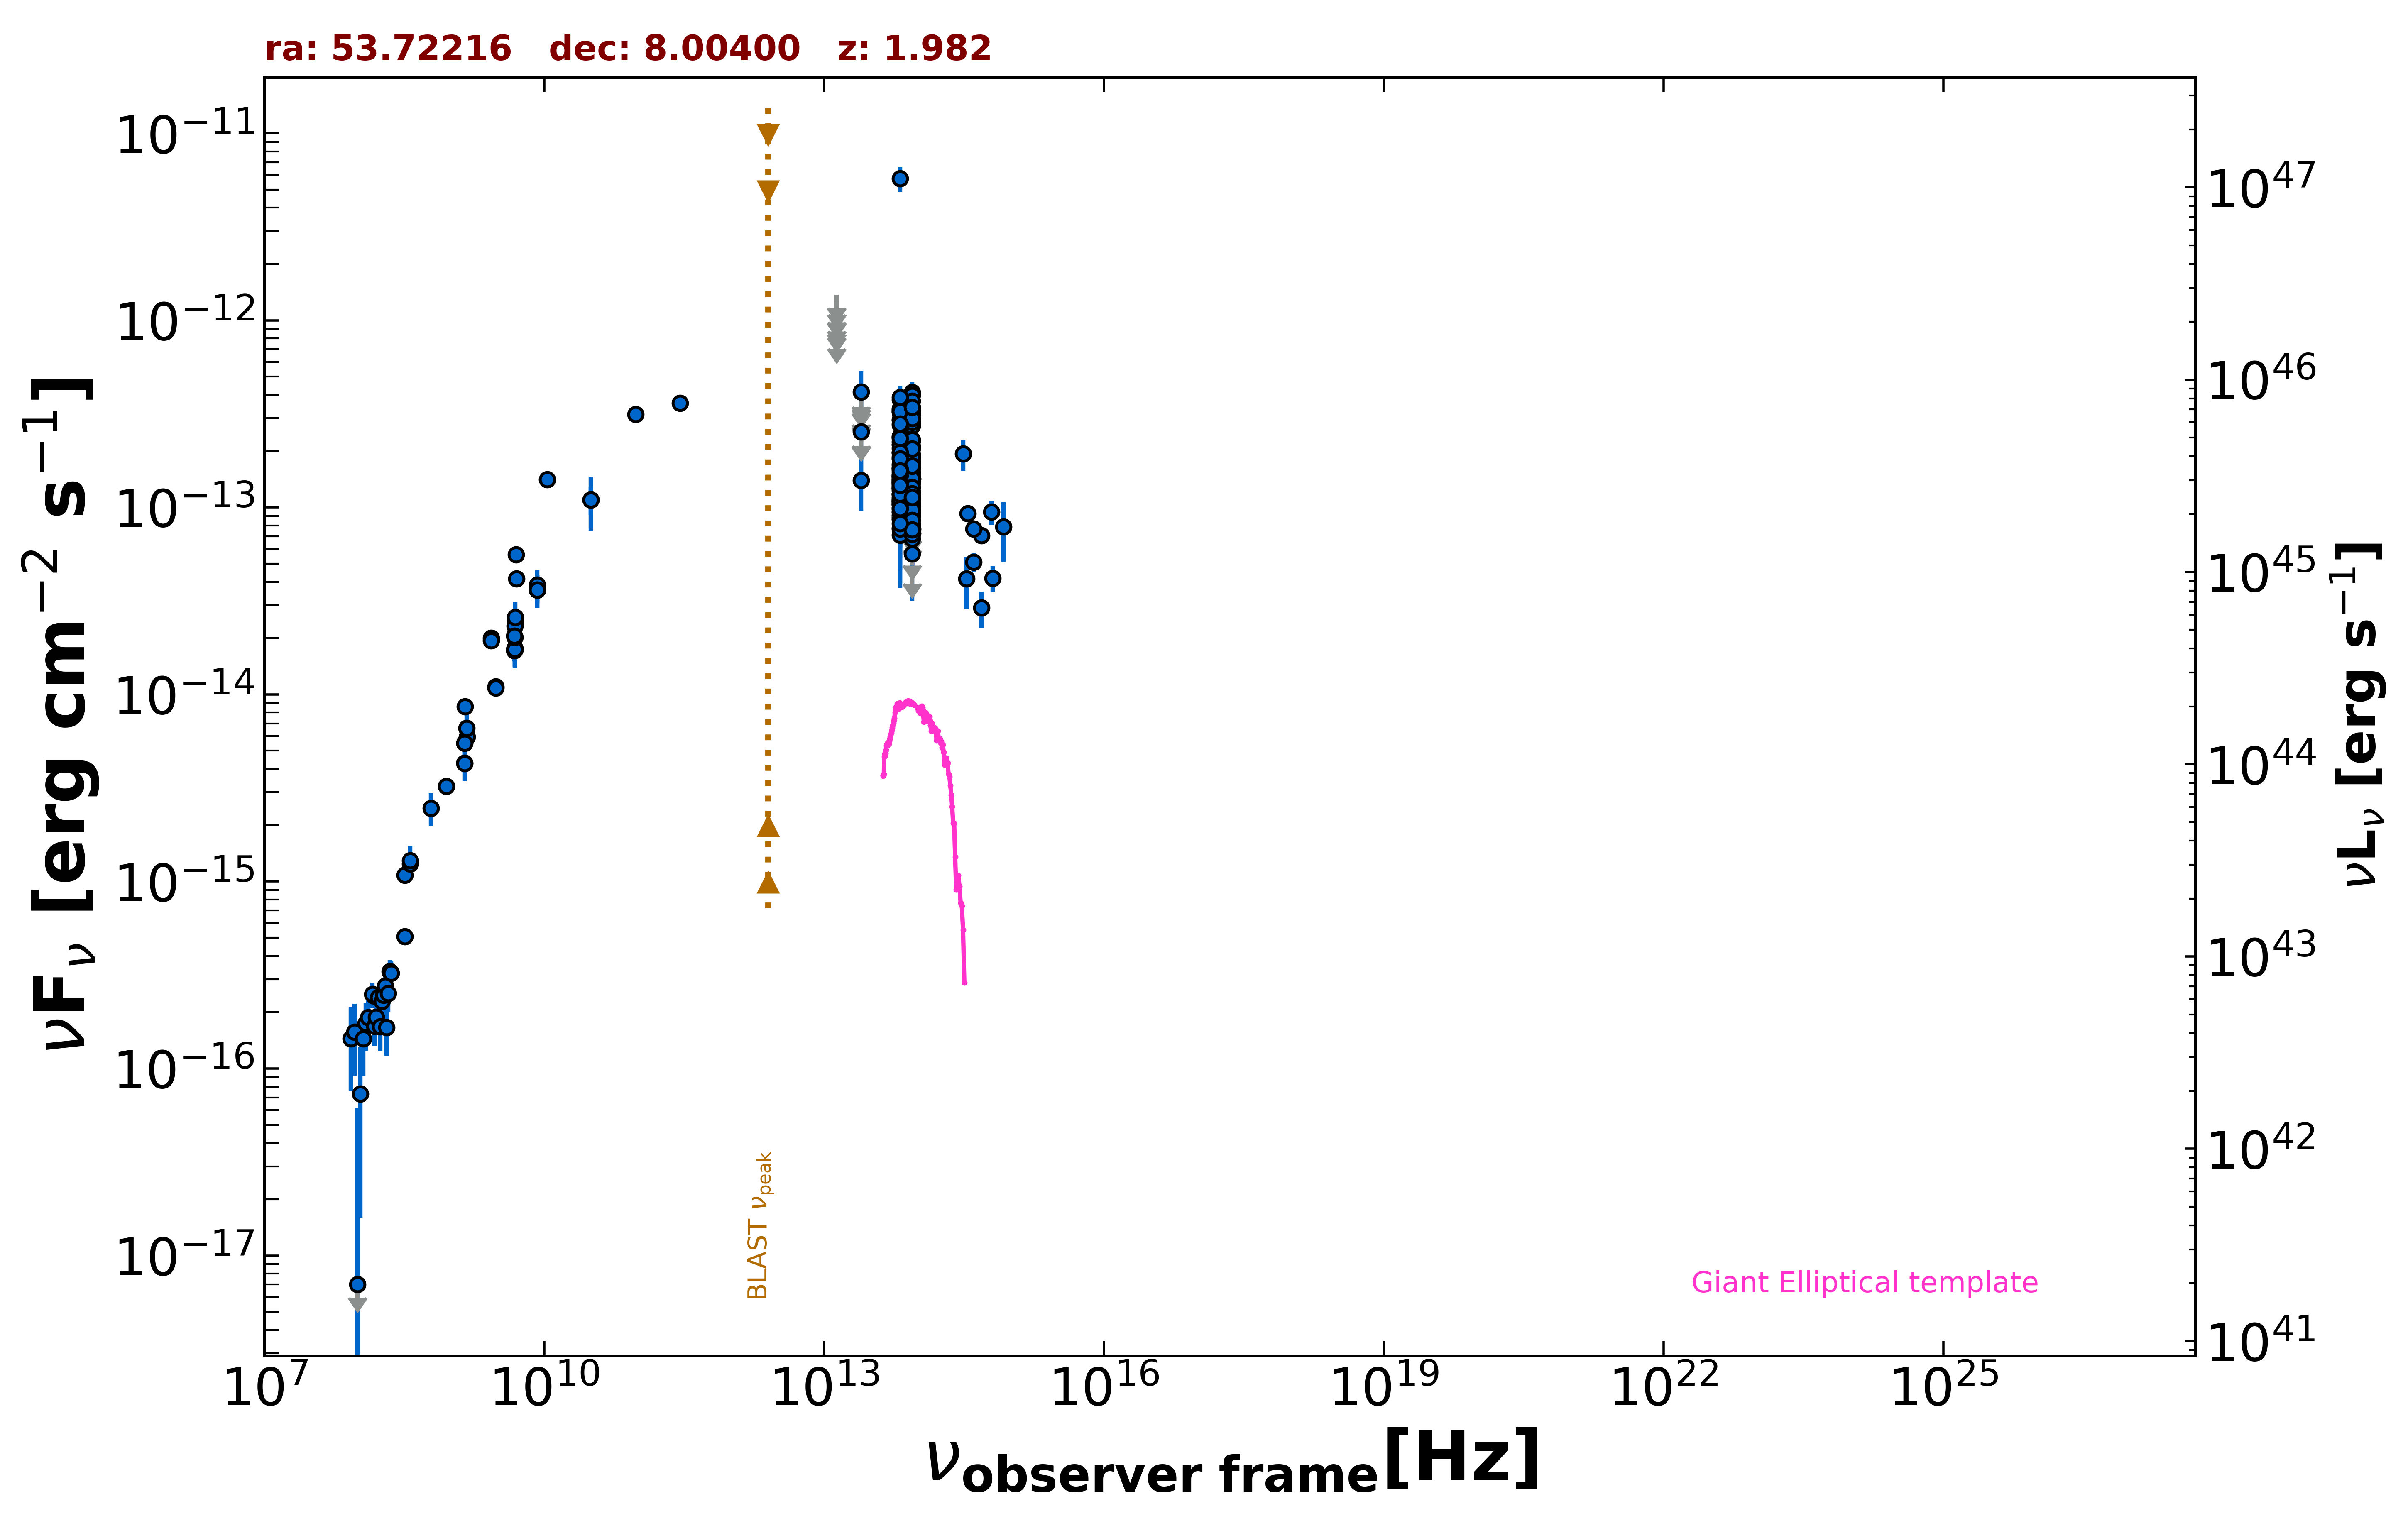

Data behind this chart, as committed beside it:
freq., flux, err_flux, MJD_start, MJD_end, flag, catalog, reference
1.400e+09, 4.288e-15, 1.290e-16, 55000, 55000, , NVSS, Condon et al. 1998  AJ  115  1693
8.870e+08, 3.236e-15, 2.340e-16, 55000, 55000, , RACS, Hale et al. 2021  PASA  38  e058
3.000e+09, 1.103e-14, 4.000e-17, 55000, 55000, , VLASSQL, Gordon et al. 2021  ApJS  255  30
3.000e+09, 1.085e-14, 3.000e-17, 55000, 55000, , VLASSQL, Gordon et al. 2021  ApJS  255  30
1.500e+08, 2.448e-16, 2.490e-17, 55000, 55000, , TGSS150, Intema et al. 2017  A&A  598  A781
8.400e+09, 3.625e-14, 0.000e+00, 55000, 55000, , CRATES, Healey et al. 2007  ApJS  171  61
4.800e+09, 1.718e-14, 1.535e-15, 55000, 55000, , GB6, Gregory et al. 1996  ApJS  103  427
4.800e+09, 1.742e-14, 2.400e-15, 55000, 55000, , GB87, Gregory et al. 1992  VizieR  VIII/14/j20…
3.180e+08, 5.088e-16, 3.180e-17, 55000, 55000, , KUEHR, Kuehr et al. 1981  A&AS  45  367
1.480e+09, 5.920e-15, 2.960e-16, 55000, 55000, , KUEHR, Kuehr et al. 1981  A&AS  45  367
1.410e+09, 8.601e-15, 1.410e-16, 55000, 55000, , KUEHR, Kuehr et al. 1981  A&AS  45  367
2.700e+09, 1.998e-14, 1.890e-15, 55000, 55000, , KUEHR, Kuehr et al. 1981  A&AS  45  367
3.180e+08, 1.081e-15, 6.350e-17, 55000, 55000, , KUEHR, Kuehr et al. 1981  A&AS  45  367
4.900e+09, 2.450e-14, 1.470e-15, 55000, 55000, , KUEHR, Kuehr et al. 1981  A&AS  45  367
2.700e+09, 1.944e-14, 8.100e-16, 55000, 55000, , KUEHR, Kuehr et al. 1981  A&AS  45  367
5.000e+09, 5.600e-14, 1.000e-15, 55000, 55000, , KUEHR, Kuehr et al. 1981  A&AS  45  367
1.070e+10, 1.412e-13, 6.400e-15, 55000, 55000, , KUEHR, Kuehr et al. 1981  A&AS  45  367
3.140e+10, 1.099e-13, 1.882e-14, 55000, 55000, , KUEHR, Kuehr et al. 1981  A&AS  45  367
3.140e+10, 1.099e-13, 3.452e-14, 55000, 55000, , KUEHR, Kuehr et al. 1981  A&AS  45  367
5.009e+09, 4.157e-14, 3.505e-15, 55000, 55000, , KUEHR, Kuehr et al. 1981  A&AS  45  367
4.850e+09, 1.746e-14, 0.000e+00, 55000, 55000, , NORTH20, White and Becker  1992  ApJS  79  331
1.400e+09, 5.502e-15, 0.000e+00, 55000, 55000, , NORTH20, White and Becker  1992  ApJS  79  331
3.650e+08, 1.241e-15, 0.000e+00, 55000, 55000, , NORTH20, White and Becker  1992  ApJS  79  331
2.850e+11, 3.619e-13, 2.850e-14, 57031, 57031, , ALMA, Bonato et al. 2019  MNRAS  485  1188
9.506e+10, 3.146e-13, 2.855e-14, 57031, 57031, , ALMA, Bonato et al. 2019  MNRAS  485  1188
8.817e+13, 1.198e-13, 2.550e-15, 55000, 55000, , UNWISE, Schlafly et al. 2019  ApJS  240  30
6.517e+13, 1.308e-13, 3.950e-15, 55000, 55000, , UNWISE, Schlafly et al. 2019  ApJS  240  30
8.817e+13, 6.787e-14, 5.945e-15, 55000, 55000, , WISE, Wright et al. 2010  AJ  140  1868
6.517e+13, 7.746e-14, 8.795e-15, 55000, 55000, , WISE, Wright et al. 2010  AJ  140  1868
2.498e+13, 1.396e-13, 4.345e-14, 55000, 55000, , WISE, Wright et al. 2010  AJ  140  1868
1.363e+13, 3.305e-13, 1.661e-13, 55000, 55000, , WISE, Wright et al. 2010  AJ  140  1868
8.817e+13, 4.131e-13, 5.460e-14, 56699, 56699, , NEOWISE, Mainzer et al. 2014  ApJ  792  30
6.517e+13, 3.223e-13, 4.350e-14, 56699, 56699, , NEOWISE, Mainzer et al. 2014  ApJ  792  30
8.817e+13, 3.361e-13, 2.760e-14, 56699, 56699, , NEOWISE, Mainzer et al. 2014  ApJ  792  30
6.517e+13, 3.375e-13, 4.705e-14, 56699, 56699, , NEOWISE, Mainzer et al. 2014  ApJ  792  30
8.817e+13, 3.269e-13, 3.530e-14, 56699, 56699, , NEOWISE, Mainzer et al. 2014  ApJ  792  30
6.517e+13, 3.238e-13, 4.035e-14, 56699, 56699, , NEOWISE, Mainzer et al. 2014  ApJ  792  30
8.817e+13, 3.137e-13, 2.545e-14, 56699, 56699, , NEOWISE, Mainzer et al. 2014  ApJ  792  30
6.517e+13, 2.934e-13, 4.750e-14, 56699, 56699, , NEOWISE, Mainzer et al. 2014  ApJ  792  30
8.817e+13, 2.729e-13, 2.565e-14, 56699, 56699, , NEOWISE, Mainzer et al. 2014  ApJ  792  30
6.517e+13, 3.759e-13, 4.580e-14, 56699, 56699, , NEOWISE, Mainzer et al. 2014  ApJ  792  30
8.817e+13, 3.420e-13, 2.680e-14, 56699, 56699, , NEOWISE, Mainzer et al. 2014  ApJ  792  30
6.517e+13, 1.980e-13, 5.220e-14, 56699, 56699, , NEOWISE, Mainzer et al. 2014  ApJ  792  30
8.817e+13, 2.855e-13, 2.555e-14, 56699, 56699, , NEOWISE, Mainzer et al. 2014  ApJ  792  30
6.517e+13, 3.332e-13, 4.430e-14, 56699, 56699, , NEOWISE, Mainzer et al. 2014  ApJ  792  30
8.817e+13, 3.971e-13, 2.815e-14, 56699, 56699, , NEOWISE, Mainzer et al. 2014  ApJ  792  30
6.517e+13, 2.945e-13, 4.685e-14, 56699, 56699, , NEOWISE, Mainzer et al. 2014  ApJ  792  30
8.817e+13, 2.266e-13, 2.635e-14, 56699, 56699, , NEOWISE, Mainzer et al. 2014  ApJ  792  30
6.517e+13, 3.304e-13, 4.025e-14, 56699, 56699, , NEOWISE, Mainzer et al. 2014  ApJ  792  30
8.817e+13, 3.695e-13, 3.070e-14, 56699, 56699, , NEOWISE, Mainzer et al. 2014  ApJ  792  30
6.517e+13, 3.265e-13, 4.220e-14, 56699, 56699, , NEOWISE, Mainzer et al. 2014  ApJ  792  30
8.817e+13, 1.129e-13, 2.253e-14, 57058, 57058, , NEOWISE, Mainzer et al. 2014  ApJ  792  30
6.517e+13, 2.751e-13, 9.985e-14, 57058, 57058, , NEOWISE, Mainzer et al. 2014  ApJ  792  30
8.817e+13, 1.835e-13, 3.210e-14, 57058, 57058, , NEOWISE, Mainzer et al. 2014  ApJ  792  30
6.517e+13, 1.602e-13, 3.405e-14, 57058, 57058, , NEOWISE, Mainzer et al. 2014  ApJ  792  30
8.817e+13, 1.195e-13, 3.058e-14, 57058, 57058, , NEOWISE, Mainzer et al. 2014  ApJ  792  30
6.517e+13, 1.074e-13, 4.240e-14, 57058, 57058, , NEOWISE, Mainzer et al. 2014  ApJ  792  30
8.817e+13, 7.806e-14, 2.192e-14, 57058, 57058, , NEOWISE, Mainzer et al. 2014  ApJ  792  30
6.517e+13, 1.369e-13, 3.595e-14, 57058, 57058, , NEOWISE, Mainzer et al. 2014  ApJ  792  30
8.817e+13, 1.031e-13, 2.249e-14, 57058, 57058, , NEOWISE, Mainzer et al. 2014  ApJ  792  30
... 199 more rows
